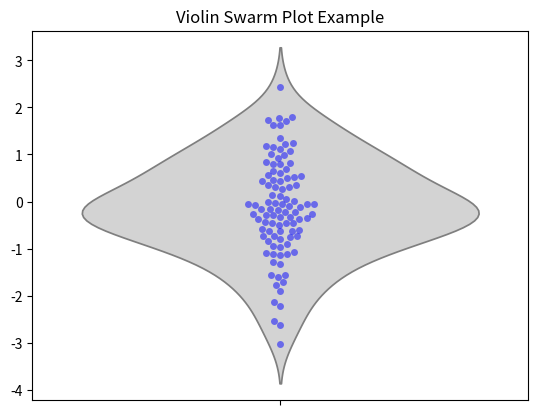

The matplotlib source for this figure:
import seaborn as sns
import numpy as np
from matplotlib import pyplot as plt

# Generate random data
data = np.random.randn(100)
# Create a violin swarm plot
sns.violinplot(data=data, inner=None, color='lightgray')
sns.swarmplot(data=data, color='blue', alpha=0.5)
plt.title('Violin Swarm Plot Example')
plt.show()
